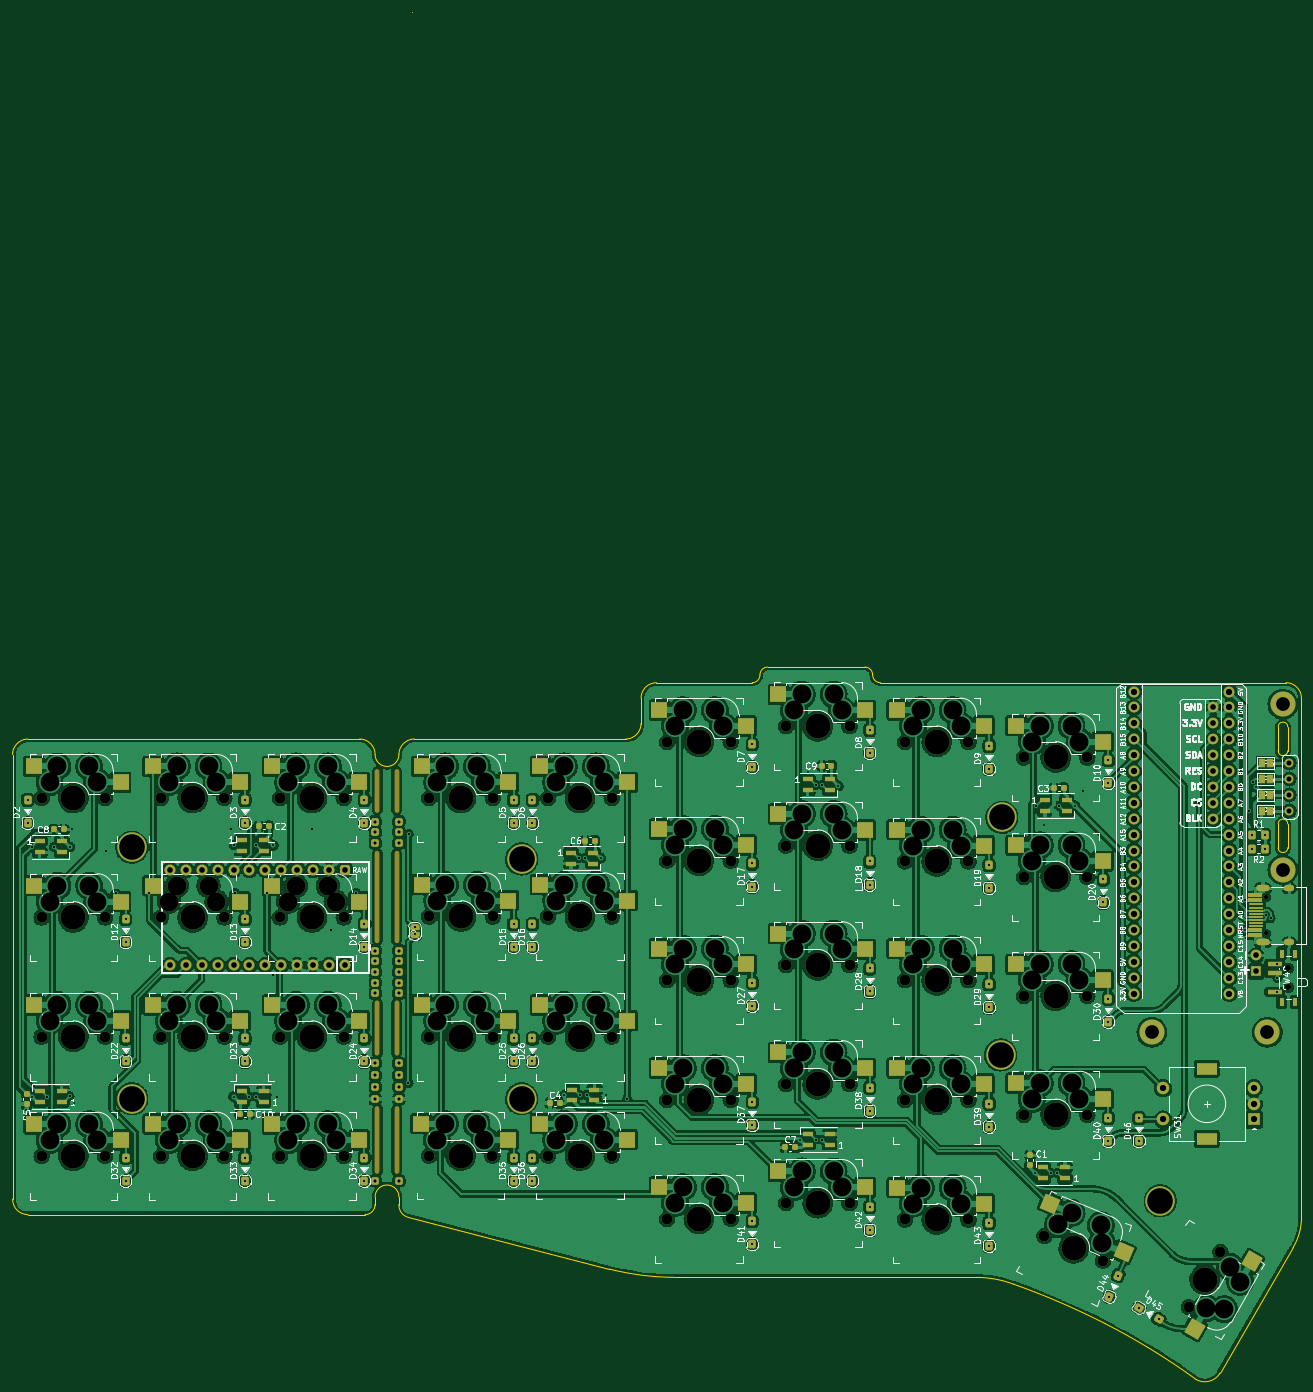
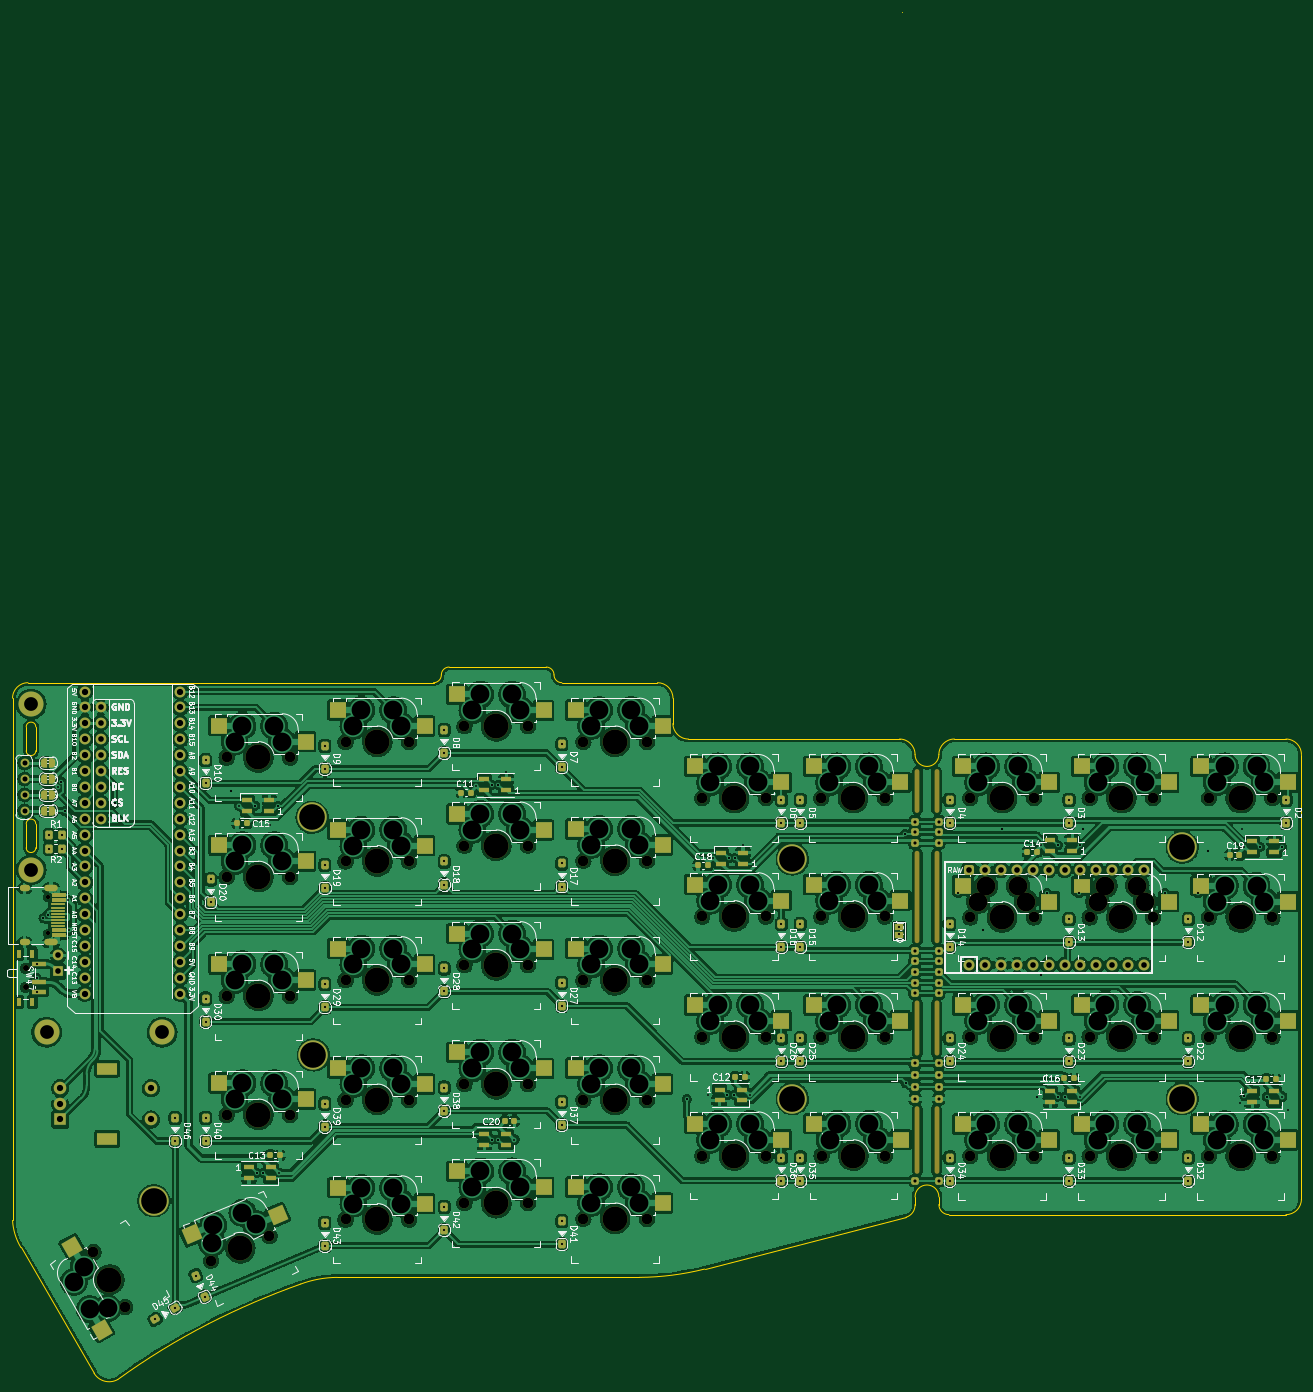
Circuit board: 9 layer files. Board 205.9 x 218.4 mm.
- bottom_copper: SofleKeyboard-B.Cu.gbr (2355980 bytes)
- bottom_mask: SofleKeyboard-B.Mask.gbr (19441 bytes)
- bottom_silk: SofleKeyboard-B.SilkS.gbr (190173 bytes)
- outline: SofleKeyboard-Edge.Cuts.gbr (3639 bytes)
- top_copper: SofleKeyboard-F.Cu.gbr (2465134 bytes)
- top_mask: SofleKeyboard-F.Mask.gbr (19614 bytes)
- top_silk: SofleKeyboard-F.SilkS.gbr (191413 bytes)
- drill: SofleKeyboard-NPTH.drl (3237 bytes)
- drill: SofleKeyboard-PTH.drl (7864 bytes)

=== bottom_copper: SofleKeyboard-B.Cu.gbr (2355980 bytes, source omitted) ===
=== bottom_mask: SofleKeyboard-B.Mask.gbr (19441 bytes, source omitted) ===
=== bottom_silk: SofleKeyboard-B.SilkS.gbr (190173 bytes, source omitted) ===
=== outline: SofleKeyboard-Edge.Cuts.gbr ===
G04 #@! TF.GenerationSoftware,KiCad,Pcbnew,(6.0.6)*
G04 #@! TF.CreationDate,2022-08-01T11:52:36+07:00*
G04 #@! TF.ProjectId,SofleKeyboard,536f666c-654b-4657-9962-6f6172642e6b,rev?*
G04 #@! TF.SameCoordinates,Original*
G04 #@! TF.FileFunction,Profile,NP*
%FSLAX46Y46*%
G04 Gerber Fmt 4.6, Leading zero omitted, Abs format (unit mm)*
G04 Created by KiCad (PCBNEW (6.0.6)) date 2022-08-01 11:52:36*
%MOMM*%
%LPD*%
G01*
G04 APERTURE LIST*
G04 #@! TA.AperFunction,Profile*
%ADD10C,0.150000*%
G04 #@! TD*
G04 #@! TA.AperFunction,Profile*
%ADD11C,0.100000*%
G04 #@! TD*
G04 APERTURE END LIST*
D10*
X252984000Y-44069000D02*
X252984000Y-47879000D01*
X112522000Y-120373817D02*
X112522000Y-119151400D01*
X243684140Y-147297818D02*
X255368140Y-127231818D01*
X50800000Y-48481581D02*
X50800001Y-119509582D01*
X254508000Y-47879000D02*
X254508000Y-44069000D01*
X210664136Y-133073828D02*
G75*
G03*
X204822140Y-132008582I-5948436J-16070372D01*
G01*
X113979000Y-122405818D02*
X146148141Y-130681580D01*
X254222141Y-37008582D02*
X226695141Y-37008582D01*
X171445141Y-34508640D02*
G75*
G03*
X170195140Y-35758582I-41J-1249960D01*
G01*
X112522031Y-120373818D02*
G75*
G03*
X113979000Y-122405818I2012169J-95582D01*
G01*
D11*
X114631150Y70080646D02*
X114631150Y70080646D01*
D10*
X207195141Y-37008582D02*
X189445141Y-37008580D01*
X108712018Y-48481580D02*
G75*
G03*
X106239000Y-46008582I-2473018J-20D01*
G01*
X108712000Y-48481580D02*
G75*
G03*
X112522000Y-48481582I1905000J-20D01*
G01*
X255368134Y-127231815D02*
G75*
G03*
X256695140Y-122913818I-8204834J4884415D01*
G01*
X226695141Y-37008582D02*
X207195141Y-37008582D01*
X108712000Y-119151400D02*
X108712000Y-120373817D01*
X252984000Y-47879000D02*
G75*
G03*
X254508000Y-47879000I762000J0D01*
G01*
X156562141Y-132008580D02*
X204822140Y-132008582D01*
X256695118Y-39481582D02*
G75*
G03*
X254222141Y-37008582I-2473018J-18D01*
G01*
X151195140Y-39481582D02*
X151195140Y-43535581D01*
X168945140Y-37008582D02*
X153668140Y-37008582D01*
X254508000Y-63373000D02*
X254508000Y-59563000D01*
X188195120Y-35758580D02*
G75*
G03*
X189445141Y-37008580I1249980J-20D01*
G01*
X50800018Y-119509582D02*
G75*
G03*
X53273000Y-121982582I2472982J-18D01*
G01*
X256695140Y-39481582D02*
X256695140Y-122913818D01*
X148722140Y-46008640D02*
G75*
G03*
X151195140Y-43535581I-40J2473040D01*
G01*
X239874121Y-148313852D02*
G75*
G03*
X243684140Y-147297818I1389679J2440452D01*
G01*
X153668140Y-37008640D02*
G75*
G03*
X151195140Y-39481582I-40J-2472960D01*
G01*
X252984000Y-59563000D02*
X252984000Y-63373000D01*
X107103236Y-121982581D02*
X53273000Y-121982582D01*
X188195118Y-35758580D02*
G75*
G03*
X186945140Y-34508582I-1250018J-20D01*
G01*
X107103236Y-121982600D02*
G75*
G03*
X108712000Y-120373817I-36J1608800D01*
G01*
X254508000Y-59563000D02*
G75*
G03*
X252984000Y-59563000I-762000J0D01*
G01*
X148722140Y-46008582D02*
X114994999Y-46008582D01*
X168945140Y-37008640D02*
G75*
G03*
X170195140Y-35758582I-40J1250040D01*
G01*
X239874141Y-148313817D02*
G75*
G03*
X225396141Y-139423816I-65105241J-89794283D01*
G01*
X106239000Y-46008582D02*
X53273000Y-46008582D01*
X114994999Y-46008600D02*
G75*
G03*
X112522000Y-48481582I1J-2473000D01*
G01*
X112522000Y-119151400D02*
G75*
G03*
X108712000Y-119151400I-1905000J0D01*
G01*
X225396141Y-139423816D02*
G75*
G03*
X210664140Y-133073818I-55079341J-107519984D01*
G01*
X254508000Y-44069000D02*
G75*
G03*
X252984000Y-44069000I-762000J0D01*
G01*
X252984000Y-63373000D02*
G75*
G03*
X254508000Y-63373000I762000J0D01*
G01*
X146148141Y-130681579D02*
G75*
G03*
X156562141Y-132008580I10763859J42945479D01*
G01*
X53273000Y-46008600D02*
G75*
G03*
X50800000Y-48481581I0J-2473000D01*
G01*
X186945140Y-34508582D02*
X171445141Y-34508581D01*
M02*

=== top_copper: SofleKeyboard-F.Cu.gbr (2465134 bytes, source omitted) ===
=== top_mask: SofleKeyboard-F.Mask.gbr (19614 bytes, source omitted) ===
=== top_silk: SofleKeyboard-F.SilkS.gbr (191413 bytes, source omitted) ===
=== drill: SofleKeyboard-NPTH.drl ===
M48
; DRILL file {KiCad (6.0.6)} date Mon Aug  1 11:52:36 2022
; FORMAT={-:-/ absolute / inch / decimal}
; #@! TF.CreationDate,2022-08-01T11:52:36+07:00
; #@! TF.GenerationSoftware,Kicad,Pcbnew,(6.0.6)
; #@! TF.FileFunction,NonPlated,1,2,NPTH
FMAT,2
INCH
; #@! TA.AperFunction,NonPlated,NPTH,ComponentDrill
T1C0.0256
; #@! TA.AperFunction,NonPlated,NPTH,ComponentDrill
T2C0.0300
; #@! TA.AperFunction,NonPlated,NPTH,ComponentDrill
T3C0.0354
; #@! TA.AperFunction,NonPlated,NPTH,ComponentDrill
T4C0.0669
; #@! TA.AperFunction,NonPlated,NPTH,ComponentDrill
T5C0.0670
; #@! TA.AperFunction,NonPlated,NPTH,ComponentDrill
T6C0.1181
; #@! TA.AperFunction,NonPlated,NPTH,ComponentDrill
T7C0.1570
%
G90
G05
T1
X9.8844Y-2.8063
X9.8844Y-2.8063
X9.8844Y-3.0339
X9.8844Y-3.0339
T3
X10.0245Y-3.2534
X10.0245Y-3.2534
X10.0245Y-3.3715
X10.0245Y-3.3715
T4
X2.5824Y-2.1833
X2.5824Y-2.9333
X2.5824Y-3.6833
X2.5824Y-4.4333
X3.3324Y-4.4333
X3.3324Y-2.1833
X3.3324Y-3.6833
X4.0824Y-2.1833
X4.0824Y-3.6833
X4.0824Y-4.4333
X5.0179Y-4.4314
X5.0199Y-2.1833
X5.0199Y-2.9274
X5.0199Y-3.6833
X5.7679Y-2.1833
X5.7679Y-2.9274
X5.7679Y-3.6833
X5.7679Y-4.4314
X6.516Y-2.577
X6.516Y-4.081
X6.516Y-1.829
X6.516Y-3.329
X6.516Y-4.829
X7.264Y-1.731
X7.264Y-2.4825
X7.264Y-3.2345
X7.264Y-3.9825
X7.264Y-4.7306
X8.012Y-1.829
X8.012Y-3.329
X8.012Y-4.8329
X8.012Y-2.581
X8.012Y-4.081
X8.76Y-1.9274
X8.76Y-2.6794
X8.76Y-3.4274
X8.76Y-4.1755
X8.8583Y-5.0922
X9.3971Y-5.3845
T5
X2.1824Y-2.1833
X2.1824Y-2.9333
X2.1824Y-3.6833
X2.1824Y-4.4333
X2.9324Y-2.9333
X2.9324Y-4.4333
X2.9324Y-2.1833
X2.9324Y-3.6833
X3.3324Y-2.9333
X3.6824Y-2.1833
X3.6824Y-2.9333
X3.6824Y-3.6833
X3.6824Y-4.4333
X4.0824Y-2.9333
X4.6179Y-4.4314
X4.6199Y-2.1833
X4.6199Y-2.9274
X4.6199Y-3.6833
X5.3679Y-2.1833
X5.3679Y-2.9274
X5.3679Y-3.6833
X5.3679Y-4.4314
X6.116Y-2.577
X6.116Y-4.081
X6.116Y-1.829
X6.116Y-3.329
X6.116Y-4.829
X6.864Y-1.731
X6.864Y-2.4825
X6.864Y-3.2345
X6.864Y-3.9825
X6.864Y-4.7306
X7.612Y-1.829
X7.612Y-3.329
X7.612Y-4.8329
X7.612Y-2.581
X7.612Y-4.081
X8.36Y-1.9274
X8.36Y-2.6794
X8.36Y-3.4274
X8.36Y-4.1755
X8.4901Y-4.9359
X9.5971Y-5.0381
T6
X2.9824Y-2.8333
X3.0324Y-2.7333
X3.2324Y-2.7333
X3.2824Y-2.8333
X3.7324Y-2.8333
X3.7824Y-2.7333
X3.9824Y-2.7333
X4.0324Y-2.8333
T7
X2.3824Y-2.1833
X2.3824Y-2.9333
X2.3824Y-3.6833
X2.3824Y-4.4333
X3.1324Y-2.9333
X3.1324Y-4.4333
X3.1324Y-2.1833
X3.1324Y-3.6833
X3.8824Y-2.1833
X3.8824Y-2.9333
X3.8824Y-3.6833
X3.8824Y-4.4333
X4.8179Y-4.4314
X4.8199Y-2.1833
X4.8199Y-2.9274
X4.8199Y-3.6833
X5.5679Y-2.1833
X5.5679Y-2.9274
X5.5679Y-3.6833
X5.5679Y-4.4314
X6.316Y-2.577
X6.316Y-4.081
X6.316Y-1.829
X6.316Y-3.329
X6.316Y-4.829
X7.064Y-1.731
X7.064Y-2.4825
X7.064Y-3.2345
X7.064Y-3.9825
X7.064Y-4.7306
X7.812Y-1.829
X7.812Y-3.329
X7.812Y-4.8329
X7.812Y-2.581
X7.812Y-4.081
X8.56Y-1.9274
X8.56Y-2.6794
X8.56Y-3.4274
X8.56Y-4.1755
X8.6742Y-5.014
X9.4971Y-5.2113
T2
G00X4.295Y-2.0122
M15
G01X4.295Y-2.2578
M16
G05
G00X4.295Y-2.5283
M15
G01X4.295Y-3.079
M16
G05
G00X4.295Y-3.4718
M15
G01X4.295Y-3.7882
M16
G05
G00X4.295Y-4.1345
M15
G01X4.295Y-4.5296
M16
G05
G00X4.415Y-2.0122
M15
G01X4.415Y-2.2578
M16
G05
G00X4.415Y-2.5283
M15
G01X4.415Y-3.079
M16
G05
G00X4.415Y-3.4718
M15
G01X4.415Y-3.7882
M16
G05
G00X4.415Y-4.1345
M15
G01X4.415Y-4.5296
M16
G05
T0
M30

=== drill: SofleKeyboard-PTH.drl (7864 bytes, source omitted) ===
